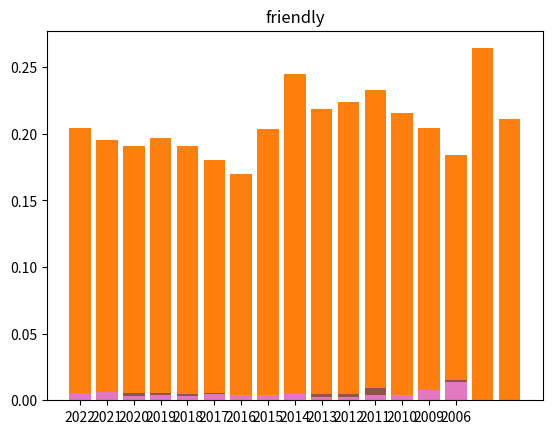

The matplotlib source for this figure:
import matplotlib.pyplot as plt

results = {'safety': {'2022': 234, '2021': 306, '2020': 206, '2019': 119, '2018': 93, '2017': 51, '2016': 39, '2015': 11, '2014': 6, '2013': 7, '2012': 7, '2011': 6, '2010': 3, '2009': 3}, 'align': {'2022': 339, '2021': 431, '2020': 197, '2019': 125, '2018': 111, '2017': 54, '2016': 33, '2015': 23, '2014': 8, '2013': 8, '2012': 11, '2011': 13, '2010': 3, '2009': 2, '2008': 2, '2007': 1}, 'bias': {'2022': 453, '2021': 659, '2020': 364, '2019': 180, '2018': 156, '2017': 81, '2016': 39, '2015': 21, '2014': 19, '2013': 26, '2012': 24, '2011': 11, '2010': 5, '2009': 4, '2008': 1, '2007': 4, '2006': 1}, 'fair': {'2022': 232, '2021': 337, '2020': 248, '2019': 127, '2018': 84, '2017': 38, '2016': 13, '2015': 13, '2014': 9, '2013': 11, '2012': 6, '2011': 3, '2010': 6, '2008': 1, '2007': 1}, 'human values': {'2022': 8, '2021': 3, '2020': 9, '2019': 4, '2018': 1, '2017': 2, '2016': 2, '2014': 1}, 'AGI': {'2022': 10, '2021': 23, '2020': 17, '2019': 9, '2018': 13, '2017': 5, '2016': 2, '2015': 2, '2014': 1, '2013': 2, '2012': 1, '2011': 3}, 'general intelligence': {'2022': 8, '2021': 28, '2020': 16, '2019': 10, '2018': 11, '2017': 6, '2016': 4, '2015': 1, '2014': 2, '2013': 2, '2012': 1, '2011': 4}, 'generality': {'2022': 39, '2021': 45, '2020': 21, '2019': 27, '2018': 21, '2017': 8, '2016': 5, '2015': 3, '2014': 6, '2013': 4, '2012': 4, '2011': 11, '2010': 2, '2009': 3, '2006': 1}, 'AI safety': {'2022': 7, '2021': 6, '2020': 7, '2019': 5, '2018': 3, '2017': 4, '2016': 2}, 'interpretab': {'2022': 362, '2021': 492, '2020': 340, '2019': 186, '2018': 147, '2017': 91, '2016': 46, '2015': 9, '2014': 5, '2013': 1, '2012': 1, '2011': 3, '2010': 3, '2009': 2, '2008': 2, '2007': 1}, 'transparent': {'2022': 39, '2021': 79, '2020': 43, '2019': 26, '2018': 26, '2017': 16, '2016': 4, '2015': 3, '2014': 3, '2013': 4, '2011': 1, '2010': 4}, 'discriminat': {'2022': 252, '2021': 360, '2020': 165, '2019': 102, '2018': 120, '2017': 85, '2016': 46, '2015': 13, '2014': 14, '2013': 13, '2012': 10, '2011': 9, '2010': 5, '2009': 5, '2008': 1, '2007': 1, '2006': 1}, 'accountab': {'2022': 26, '2021': 44, '2020': 21, '2019': 20, '2018': 8, '2017': 8, '2016': 2, '2014': 1, '2013': 1, '2012': 1, '2009': 1}, 'privacy': {'2022': 254, '2021': 328, '2020': 152, '2019': 61, '2018': 37, '2017': 28, '2016': 12, '2015': 10, '2014': 9,
                                                                                                                                                                                                                                                                                                                                                                                                                                                                                                                                                                                                                                                                                                                                                                                                                                                                                                                                                                                                                                                                                                                                                                                                                                                                                                                                                                                                                                                                                                                                                                                                                                                                                                                                                                                                                                                                                                                                                                                                                                                                                                                                                                                                                                                                                                         '2013': 2, '2012': 3, '2010': 1, '2009': 4, '2008': 1, '2007': 1}, 'weapon': {'2022': 4, '2021': 2, '2020': 6, '2019': 5, '2018': 5, '2013': 2, '2010': 2, '2009': 2}, 'lethal': {'2022': 1, '2021': 2}, 'killer': {'2020': 1, '2019': 3, '2018': 1, '2017': 1}, 'ethic': {'2022': 88, '2021': 148, '2020': 92, '2019': 66, '2018': 40, '2017': 19, '2016': 9, '2015': 5, '2014': 7, '2013': 1, '2010': 1, '2009': 1}, 'beneficial': {'2022': 104, '2021': 130, '2020': 68, '2019': 52, '2018': 30, '2017': 26, '2016': 6, '2015': 9, '2014': 12, '2013': 12, '2012': 3, '2010': 2, '2009': 3, '2008': 1}, 'convergence': {'2022': 224, '2021': 368, '2020': 197, '2019': 136, '2018': 117, '2017': 80, '2016': 51, '2015': 35, '2014': 23, '2013': 39, '2012': 45, '2011': 19, '2010': 8, '2009': 11, '2008': 11, '2007': 6, '2006': 1}, 'power-seeking': {'2022': 2, '2020': 1, '2019': 1}, 'AI-complete': {'2021': 1, '2019': 1}, 'AI-hard': {'2019': 1}, 'transformative': {'2022': 6, '2021': 6, '2020': 2, '2019': 4, '2018': 2, '2017': 2}, 'superintelligence': {'2020': 2, '2019': 2, '2018': 1, '2016': 4}, 'human compatible': {'2021': 1}, 'human-compatible': {'2021': 1, '2020': 1}, 'provably beneficial': {}, 'inverse reinforcement learning': {'2022': 10, '2021': 15, '2020': 18, '2019': 11, '2018': 10, '2017': 6, '2016': 5, '2014': 2, '2013': 1, '2012': 1, '2011': 1}, 'value alignment': {'2022': 6, '2021': 4, '2020': 3, '2019': 6, '2018': 6, '2017': 5, '2016': 2}, 'human-like': {'2022': 42, '2021': 84, '2020': 59, '2019': 42, '2018': 22, '2017': 17, '2016': 8, '2015': 4, '2014': 2, '2011': 1, '2010': 2, '2007': 1}, 'general': {'2022': 1668, '2021': 2443, '2020': 1413, '2019': 934, '2018': 815, '2017': 506, '2016': 330, '2015': 226, '2014': 251, '2013': 378, '2012': 254, '2011': 183, '2010': 103, '2009': 78, '2008': 51, '2007': 51, '2006': 15}, 'existential risk': {'2022': 2, '2020': 2, '2016': 1, '2014': 1}, 'existential-risk': {}, 'x-risk': {'2022': 1}, 'control problem': {'2022': 26, '2021': 41, '2020': 38, '2019': 25, '2018': 21, '2017': 16, '2016': 6, '2015': 2, '2014': 1, '2013': 8, '2012': 5, '2011': 7, '2010': 2, '2008': 2, '2007': 3}, 'friendly': {'2022': 42, '2021': 76, '2020': 26, '2019': 19, '2018': 13, '2017': 13, '2016': 7, '2015': 4, '2014': 5, '2013': 4, '2012': 3, '2011': 3, '2010': 2, '2009': 3, '2006': 1}}
results = {'safety': {'2022': 234, '2021': 306, '2020': 206, '2019': 119, '2018': 93, '2017': 51, '2016': 39, '2015': 11, '2014': 6, '2013': 7, '2012': 7, '2011': 6, '2010': 3, '2009': 3}, 'align': {'2022': 339, '2021': 431, '2020': 197, '2019': 125, '2018': 111, '2017': 54, '2016': 33, '2015': 23, '2014': 8, '2013': 8, '2012': 11, '2011': 13, '2010': 3, '2009': 2, '2008': 2, '2007': 1}, 'bias': {'2022': 453, '2021': 659, '2020': 364, '2019': 180, '2018': 156, '2017': 81, '2016': 39, '2015': 21, '2014': 19, '2013': 26, '2012': 24, '2011': 11, '2010': 5, '2009': 4, '2008': 1, '2007': 4, '2006': 1}, 'fair': {'2022': 232, '2021': 337, '2020': 248, '2019': 127, '2018': 84, '2017': 38, '2016': 13, '2015': 13, '2014': 9, '2013': 11, '2012': 6, '2011': 3, '2010': 6, '2008': 1, '2007': 1}, 'human values': {'2022': 8, '2021': 3, '2020': 9, '2019': 4, '2018': 1, '2017': 2, '2016': 2, '2014': 1}, 'AGI': {'2022': 10, '2021': 23, '2020': 17, '2019': 9, '2018': 13, '2017': 5, '2016': 2, '2015': 2, '2014': 1, '2013': 2, '2012': 1, '2011': 3}, 'general intelligence': {'2022': 8, '2021': 28, '2020': 16, '2019': 10, '2018': 11, '2017': 6, '2016': 4, '2015': 1, '2014': 2, '2013': 2, '2012': 1, '2011': 4}, 'generality': {'2022': 39, '2021': 45, '2020': 21, '2019': 27, '2018': 21, '2017': 8, '2016': 5, '2015': 3, '2014': 6, '2013': 4, '2012': 4, '2011': 11, '2010': 2, '2009': 3, '2006': 1}, 'AI safety': {'2022': 7, '2021': 6, '2020': 7, '2019': 5, '2018': 3, '2017': 4, '2016': 2}, 'interpretab': {'2022': 362, '2021': 492, '2020': 340, '2019': 186, '2018': 147, '2017': 91, '2016': 46, '2015': 9, '2014': 5, '2013': 1, '2012': 1, '2011': 3, '2010': 3, '2009': 2, '2008': 2, '2007': 1}, 'transparent': {'2022': 39, '2021': 79, '2020': 43, '2019': 26, '2018': 26, '2017': 16, '2016': 4, '2015': 3, '2014': 3, '2013': 4, '2011': 1, '2010': 4}, 'discriminat': {'2022': 252, '2021': 360, '2020': 165, '2019': 102, '2018': 120, '2017': 85, '2016': 46, '2015': 13, '2014': 14, '2013': 13, '2012': 10, '2011': 9, '2010': 5, '2009': 5, '2008': 1, '2007': 1, '2006': 1}, 'accountab': {'2022': 26, '2021': 44, '2020': 21, '2019': 20, '2018': 8, '2017': 8, '2016': 2, '2014': 1, '2013': 1, '2012': 1, '2009': 1}, 'privacy': {'2022': 254, '2021': 328, '2020': 152, '2019': 61, '2018': 37, '2017': 28, '2016': 12, '2015': 10, '2014': 9,
                                                                                                                                                                                                                                                                                                                                                                                                                                                                                                                                                                                                                                                                                                                                                                                                                                                                                                                                                                                                                                                                                                                                                                                                                                                                                                                                                                                                                                                                                                                                                                                                                                                                                                                                                                                                                                                                                                                                                                                                                                                                                                                                                                                                                                                                                                         '2013': 2, '2012': 3, '2010': 1, '2009': 4, '2008': 1, '2007': 1}, 'weapon': {'2022': 4, '2021': 2, '2020': 6, '2019': 5, '2018': 5, '2013': 2, '2010': 2, '2009': 2}, 'lethal': {'2022': 1, '2021': 2}, 'killer': {'2020': 1, '2019': 3, '2018': 1, '2017': 1}, 'ethic': {'2022': 88, '2021': 148, '2020': 92, '2019': 66, '2018': 40, '2017': 19, '2016': 9, '2015': 5, '2014': 7, '2013': 1, '2010': 1, '2009': 1}, 'beneficial': {'2022': 104, '2021': 130, '2020': 68, '2019': 52, '2018': 30, '2017': 26, '2016': 6, '2015': 9, '2014': 12, '2013': 12, '2012': 3, '2010': 2, '2009': 3, '2008': 1}, 'convergence': {'2022': 224, '2021': 368, '2020': 197, '2019': 136, '2018': 117, '2017': 80, '2016': 51, '2015': 35, '2014': 23, '2013': 39, '2012': 45, '2011': 19, '2010': 8, '2009': 11, '2008': 11, '2007': 6, '2006': 1}, 'power-seeking': {'2022': 2, '2020': 1, '2019': 1}, 'AI-complete': {'2021': 1, '2019': 1}, 'AI-hard': {'2019': 1}, 'transformative': {'2022': 6, '2021': 6, '2020': 2, '2019': 4, '2018': 2, '2017': 2}, 'superintelligence': {'2020': 2, '2019': 2, '2018': 1, '2016': 4}, 'human compatible': {'2021': 1}, 'human-compatible': {'2021': 1, '2020': 1}, 'provably beneficial': {}, 'inverse reinforcement learning': {'2022': 10, '2021': 15, '2020': 18, '2019': 11, '2018': 10, '2017': 6, '2016': 5, '2014': 2, '2013': 1, '2012': 1, '2011': 1}, 'value alignment': {'2022': 6, '2021': 4, '2020': 3, '2019': 6, '2018': 6, '2017': 5, '2016': 2}, 'human-like': {'2022': 42, '2021': 84, '2020': 59, '2019': 42, '2018': 22, '2017': 17, '2016': 8, '2015': 4, '2014': 2, '2011': 1, '2010': 2, '2007': 1}, 'general': {'2022': 1668, '2021': 2443, '2020': 1413, '2019': 934, '2018': 815, '2017': 506, '2016': 330, '2015': 226, '2014': 251, '2013': 378, '2012': 254, '2011': 183, '2010': 103, '2009': 78, '2008': 51, '2007': 51, '2006': 15}, 'existential risk': {'2022': 2, '2020': 2, '2016': 1, '2014': 1}, 'existential-risk': {}, 'x-risk': {'2022': 1}, 'control problem': {'2022': 26, '2021': 41, '2020': 38, '2019': 25, '2018': 21, '2017': 16, '2016': 6, '2015': 2, '2014': 1, '2013': 8, '2012': 5, '2011': 7, '2010': 2, '2008': 2, '2007': 3}, 'friendly': {'2022': 42, '2021': 76, '2020': 26, '2019': 19, '2018': 13, '2017': 13, '2016': 7, '2015': 4, '2014': 5, '2013': 4, '2012': 3, '2011': 3, '2010': 2, '2009': 3, '2006': 1}}

total_papers = {'2022': 8174, '2021': 12480, '2020': 7394, '2019': 4744, '2018': 4271, '2017': 2809, '2016': 1944, '2015': 1111,
                '2014': 1024, '2013': 1729, '2012': 1134, '2011': 786, '2010': 477, '2009': 382, '2008': 277, '2007': 193, '2006': 71}

for keyword in results:

    normalised_counts = {}
    for year in results[keyword]:
        normalised_counts[year] = results[keyword][year] / total_papers[year]

    x = list(normalised_counts.keys())
    y = list(normalised_counts.values())

    x_pos = list(range(len(x)))

    plt.bar(x_pos, y)
    plt.xticks(x_pos, x)
    plt.title(keyword)

    plt.show()
